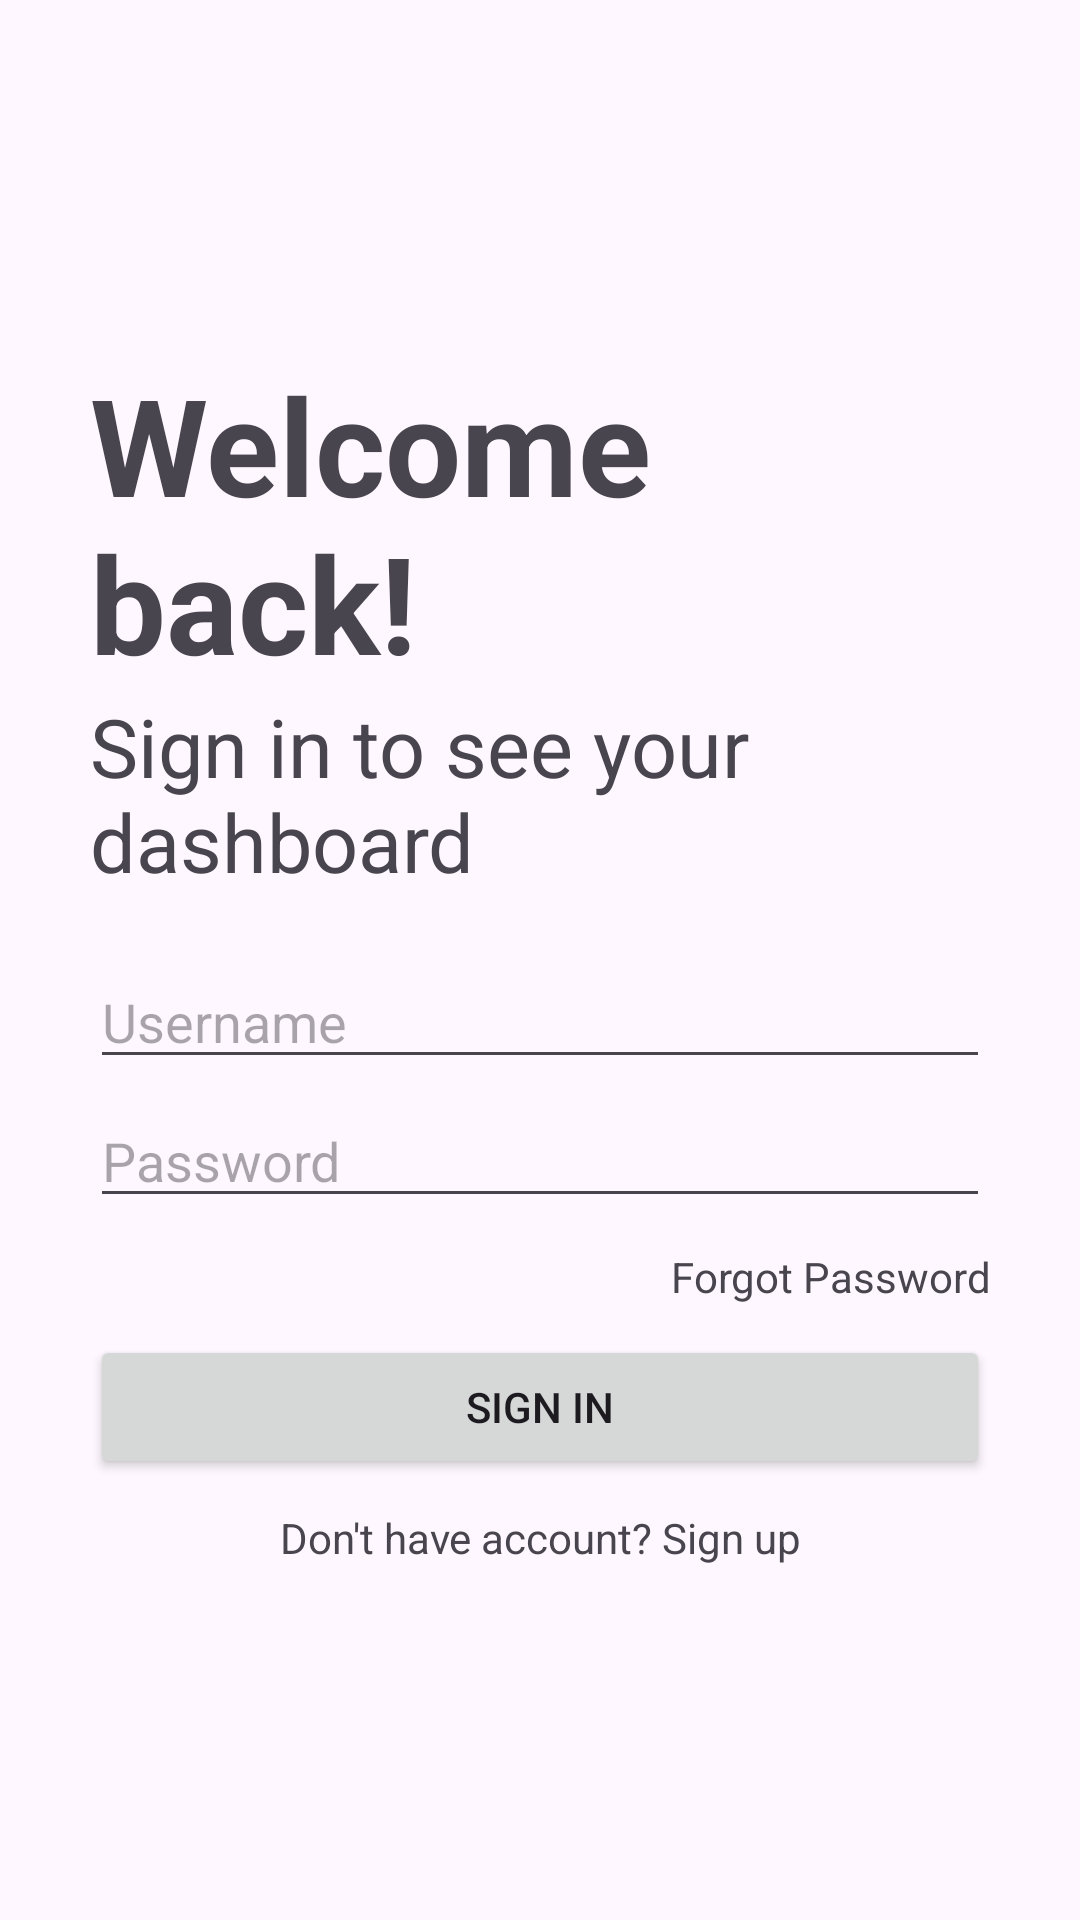

The Android layout XML behind this screen, and the referenced resources:
<!-- AndroidManifest.xml: application theme Theme.HuceAndroid -->
<!-- res/layout/activity_login.xml -->
<?xml version="1.0" encoding="utf-8"?>
<androidx.constraintlayout.widget.ConstraintLayout
    xmlns:android="http://schemas.android.com/apk/res/android"
    xmlns:app="http://schemas.android.com/apk/res-auto"
    xmlns:tools="http://schemas.android.com/tools"
    android:layout_width="match_parent"
    android:layout_height="match_parent"
    tools:context=".SignInActivity">

    <LinearLayout
        android:layout_width="match_parent"
        android:layout_height="wrap_content"
        android:orientation="vertical"
        app:layout_constraintTop_toTopOf="parent"
        app:layout_constraintBottom_toBottomOf="parent"
        app:layout_constraintStart_toStartOf="parent"
        app:layout_constraintEnd_toEndOf="parent"
        android:layout_marginStart="30dp"
        android:layout_marginEnd="30dp">

        
        <TextView
            android:layout_width="wrap_content"
            android:layout_height="wrap_content"
            android:text="@string/welcome_back"
            android:textStyle="bold"
            android:textSize="45sp"/>

        
        <TextView
            android:layout_width="wrap_content"
            android:layout_height="wrap_content"
            android:text="@string/sign_in_to_see_your_dashboard"
            android:textSize="27sp" />

        
        <EditText
            android:id="@+id/edUsername"
            android:layout_width="match_parent"
            android:layout_height="wrap_content"
            android:hint="@string/username"
            android:layout_marginTop="20dp"/>

        
        <EditText
            android:id="@+id/edPassword"
            android:layout_width="match_parent"
            android:layout_height="wrap_content"
            android:hint="@string/password"
            android:layout_marginBottom="10dp"
            android:inputType="textPassword"
            android:layout_marginTop="5dp"/>

        
        <TextView
            android:id="@+id/tvForgotPassword"
            android:layout_width="match_parent"
            android:layout_height="wrap_content"
            android:text="@string/forgot_password"
            android:gravity="right" />

        
        <Button
            android:id="@+id/btnLogin"
            android:layout_width="match_parent"
            android:layout_height="wrap_content"
            android:text="@string/sign_in_button"
            android:layout_marginTop="10dp"
            android:layout_marginBottom="10dp"/>

        
        <TextView
            android:id="@+id/tvSignUp"
            android:layout_width="match_parent"
            android:layout_height="wrap_content"
            android:text="@string/don_t_have_account_sign_up"
            android:gravity="center"/>

    </LinearLayout>

</androidx.constraintlayout.widget.ConstraintLayout>
<!-- resources referenced by this layout -->
<resources>
  <string name="don_t_have_account_sign_up">Don\'t have account? Sign up</string>
  <string name="forgot_password">Forgot Password</string>
  <string name="password">Password</string>
  <string name="sign_in_button">Sign In</string>
  <string name="sign_in_to_see_your_dashboard">Sign in to see your dashboard</string>
  <string name="username">Username</string>
  <string name="welcome_back">Welcome back!</string>
  <style name="Theme.HuceAndroid" parent="Base.Theme.HuceAndroid" />
  <style name="Base.Theme.HuceAndroid" parent="Theme.Material3.DayNight.NoActionBar">
          
          
      </style>
</resources>
